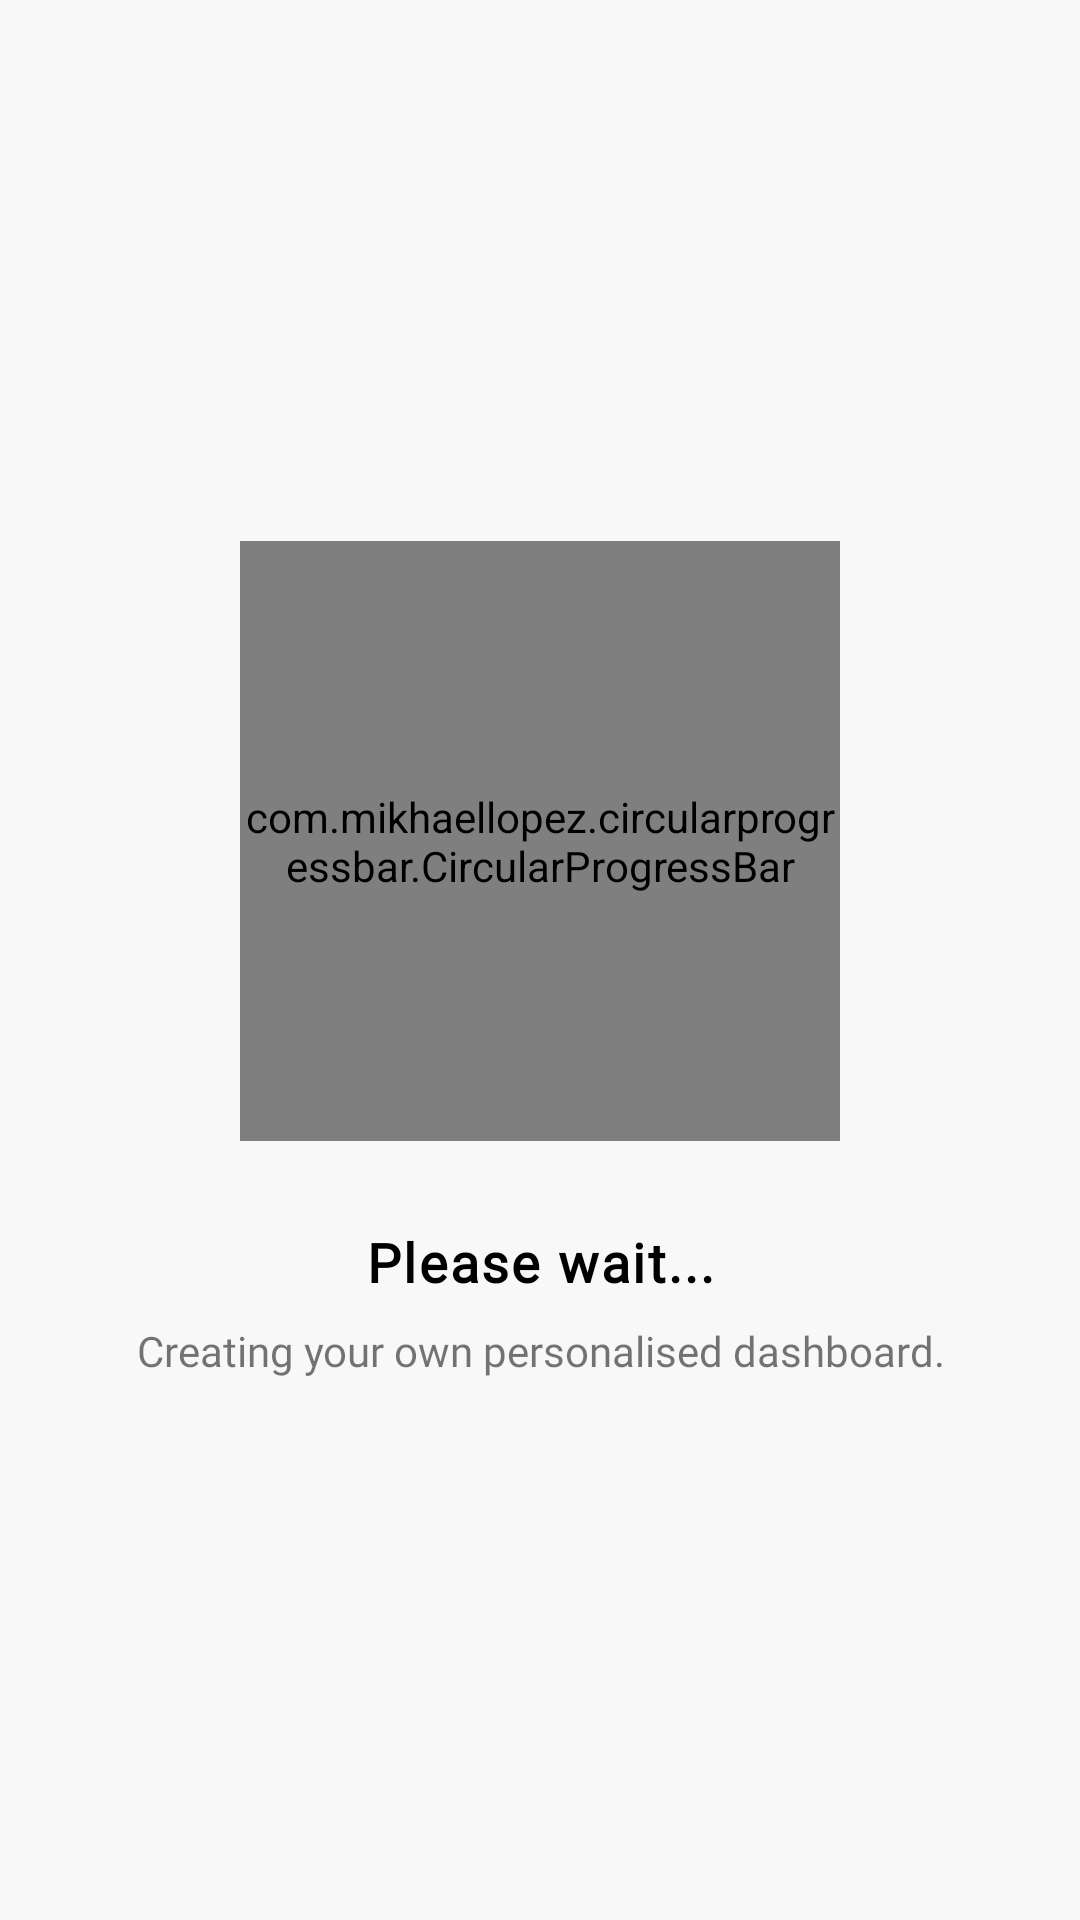

Layout XML and referenced resources for this Android screen:
<!-- AndroidManifest.xml: application theme Theme.MyRamjas -->
<!-- res/layout/fragment_set_four.xml -->
<?xml version="1.0" encoding="utf-8"?>
<androidx.constraintlayout.widget.ConstraintLayout xmlns:android="http://schemas.android.com/apk/res/android"
    xmlns:app="http://schemas.android.com/apk/res-auto"
    xmlns:tools="http://schemas.android.com/tools"
    android:layout_width="match_parent"
    android:layout_height="match_parent"
    android:background="@color/lightest_grey"
    tools:context=".ui.fragments.SetFourFragment">

    <com.mikhaellopez.circularprogressbar.CircularProgressBar
        android:id="@+id/circularProgressBar"
        android:layout_width="200dp"
        android:layout_height="200dp"
        app:cpb_background_progressbar_color="#B96DB4BD"
        app:cpb_background_progressbar_width="30dp"
        app:cpb_indeterminate_mode="true"
        app:cpb_progress="35"
        app:cpb_progress_direction="to_right"
        app:cpb_progressbar_color="#299DD3"
        app:cpb_progressbar_width="12dp"
        app:cpb_round_border="false"
        app:layout_constraintBottom_toTopOf="@+id/desc"
        app:layout_constraintEnd_toEndOf="parent"
        app:layout_constraintHorizontal_bias="0.5"
        app:layout_constraintStart_toStartOf="parent"
        app:layout_constraintTop_toTopOf="parent"
        app:layout_constraintVertical_chainStyle="packed" />

    <TextView
        android:id="@+id/desc"
        android:layout_width="match_parent"
        android:layout_height="wrap_content"
        android:layout_marginStart="15dp"
        android:layout_marginTop="28dp"
        android:layout_marginEnd="15dp"
        android:ellipsize="end"
        android:fontFamily="@font/open_sans_bold"
        android:text="Please wait..."
        android:textAlignment="center"
        android:textAppearance="@style/TextAppearance.Material3.LabelMedium"
        android:textColor="@color/black"
        android:textSize="18sp"
        android:textStyle="bold"
        app:layout_constraintBottom_toTopOf="@+id/desc2"
        app:layout_constraintEnd_toEndOf="parent"
        app:layout_constraintHorizontal_bias="0.5"
        app:layout_constraintStart_toStartOf="parent"
        app:layout_constraintTop_toBottomOf="@+id/circularProgressBar" />

    <TextView
        android:id="@+id/desc2"
        android:layout_width="match_parent"
        android:layout_height="wrap_content"
        android:layout_marginStart="@dimen/fab_margin"
        android:layout_marginTop="@dimen/eight_dp"
        android:layout_marginEnd="@dimen/fab_margin"
        android:fontFamily="@font/muli_extralight"
        android:text="Creating your own personalised dashboard."
        android:textAlignment="center"
        android:textSize="14sp"
        app:layout_constraintBottom_toBottomOf="parent"
        app:layout_constraintEnd_toEndOf="parent"
        app:layout_constraintHorizontal_bias="0.5"
        app:layout_constraintStart_toStartOf="parent"
        app:layout_constraintTop_toBottomOf="@+id/desc" />
</androidx.constraintlayout.widget.ConstraintLayout>
<!-- resources referenced by this layout -->
<resources>
  <color name="black">#FF000000</color>
  <color name="lightest_grey">#F8f8f8</color>
  <dimen name="eight_dp">8dp</dimen>
  <dimen name="fab_margin">16dp</dimen>
  <style name="Theme.MyRamjas" parent="Theme.MaterialComponents.Light.NoActionBar">
          
          <item name="colorPrimary">@color/purple_500</item>
          <item name="colorPrimaryVariant">@color/purple_700</item>
          <item name="colorOnPrimary">@color/white</item>
          
          <item name="colorSecondary">@color/teal_200</item>
          <item name="colorSecondaryVariant">@color/teal_700</item>
          <item name="colorOnSecondary">@color/black</item>
          
          <item name="android:statusBarColor" tools:targetApi="l">?attr/colorPrimaryVariant</item>
          
      </style>
  <color name="purple_500">#FF6200EE</color>
  <color name="purple_700">#FF3700B3</color>
  <color name="white">#FFFFFFFF</color>
  <color name="teal_200">#FF03DAC5</color>
  <color name="teal_700">#FF018786</color>
</resources>
